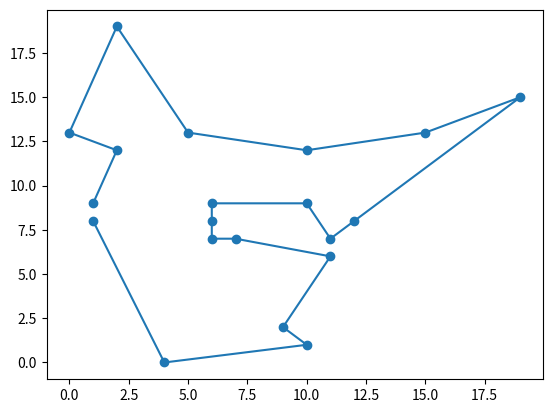

The matplotlib source for this figure:
import numpy as np
from matplotlib import pyplot as plot


def calculate_angle(p1, p2, p3):
    # where p1 is vertex
    v1 = np.array(p2) - np.array(p1)
    v2 = np.array(p3) - np.array(p1)

    return np.arccos(np.dot(v1, v2) / ( np.linalg.norm(v1) * np.linalg.norm(v2) ))


def convex_hull(points: list):
    # sort points by x values
    points.sort(key=lambda p: p[0])
    # start with least point
    hull = [points[0]]

    largest_angle = -np.inf
    best_next_point = None
    for p in points:
        if p in hull:
            continue
        for q in points:
            if q in hull or p == q:
                continue
            angle = calculate_angle(hull[-1], p, q)
            if angle > largest_angle:
                largest_angle = angle
                best_next_point = q
    hull.append(best_next_point)

    while len(hull) < len(points):
        largest_angle = -np.inf
        best_next_point = None
        for p in points:
            if p in hull[-2:]:
                continue
            angle = calculate_angle(hull[-1], p, hull[-2])
            if angle > largest_angle:
                largest_angle = angle
                best_next_point = p
        if best_next_point == hull[0]:
            break
        hull.append(best_next_point)
    return hull

def largest_angle_tsp(points):
    hull = convex_hull(points)

    # print(hull)

    difference = list(set(points).difference(set(hull)))
    difference.sort(key=lambda p: p[0]) # sort by x

    # print(difference)

    for p in difference:
        largest_angle = -np.inf
        best_idx = None
        for idx, q in enumerate(hull):
            r = hull[idx - 1]
            angle = calculate_angle(p, q, r)
            if angle > largest_angle:
                largest_angle = angle
                best_idx = idx
        hull.insert(best_idx, p)

    return hull    


if __name__ == "__main__":
    # points = [
    #     (10, 4),
    #     (7, 3),
    #     (8, 1),
    #     (6, -1),
    #     (9, -2),
    #     (11, -1),
    #     (12, 0),
    #     (15, 1),
    #     (14, 3),
    #     (13, 3)
    # ]

    points = [
        (0, 13),
        (1, 9),
        (1, 8),
        (2, 19),
        (2, 12),
        (4, 0),
        (5, 13),
        (6, 9),
        (6, 8),
        (6, 7),
        (7, 7),
        (9, 2),
        (10, 9),
        (10, 1),
        (10, 12),
        (11, 6),
        (11, 7),
        (12, 8),
        (15, 13),
        (19, 15)
    ]

    # points = [(12.617004319857312, 19.45064351419306), (15.41369844650409, 5.144499911138272), (13.705934225592568, 8.940497263913548), (28.680076844436012, 5.631042968269745), (26.944895356316934, 24.780246398323566), (13.454118695475678, 9.207030087637403), (17.183947635087435, 20.660033123783094), (3.9792759522879084, 18.85530380076276), (8.837559956894625, 5.682313314032951), (25.362023985708085, 8.874957955902588), (28.601812122155398, 25.02472968600243), (1.2890549627343284, 5.773054738954103), (26.864521926587837, 0.1457373535355766), (14.760525636217878, 22.996842261196836), (26.014101472693717, 10.18095922824514), (9.914385415468182, 23.684289010958427), (7.0111717978418895, 5.7805741581057895), (16.59371828505392, 9.856510634414992), (28.72627405718118, 4.185786866333459), (4.574545332428327, 10.973564093942), (14.797365125099551, 26.40616360204233), (15.540529046035187, 17.55080095548936), (20.526622641993423, 9.739747310024962), (14.423079215515601, 9.942594665021385), (13.04974757931995, 2.4468761073632903), (14.049688442485248, 12.516143953704834), (11.010348119107228, 17.148817417285443), (26.29654130447104, 0.5735913871290144), (9.58486024932505, 27.54375434167946), (29.69645720057719, 26.27631753485788)]

    tsp = largest_angle_tsp(points)

    plot.scatter([p[0] for p in points], [p[1] for p in points])
    plot.plot([p[0] for p in tsp], [p[1] for p in tsp])
    plot.show()
                
        

    
    